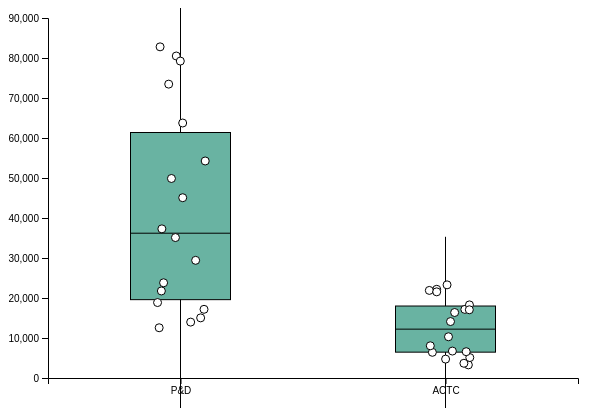
D3 v4 page, settled after 360 driven frames (6 s of simulated time); the page loaded 1 data file(s).


// ── boxplot.js
// set the dimensions and margins of the graph
var margin = {top: 10, right: 30, bottom: 30, left: 40},
    width = 600 - margin.left - margin.right,
    height = 400 - margin.top - margin.bottom;

// append the svg object to the body of the page
var svg = d3.select("#my_dataviz")
  .append("svg")
    .attr("width", width + margin.left + margin.right)
    .attr("height", height + margin.top + margin.bottom)
  .append("g")
    .attr("transform",
          "translate(" + margin.left + "," + margin.top + ")");

// Read the data and compute summary statistics for each specie
d3.csv("datasetBP.csv", function(data) {

  // Compute quartiles, median, inter quantile range min and max --> these info are then used to draw the box.
  var sumstat = d3.nest() // nest function allows to group the calculation per level of a factor
    .key(function(d) { return d.categoria;})
    .rollup(function(d) {
      q1 = d3.quantile(d.map(function(g) { return parseFloat(g.total);}).sort(d3.ascending),.25)
      median = d3.quantile(d.map(function(g) { return parseFloat(g.total);}).sort(d3.ascending),.5)
      q3 = d3.quantile(d.map(function(g) { return parseFloat(g.total);}).sort(d3.ascending),.75)
      interQuantileRange = q3 - q1
      min = q1 - 1.5 * interQuantileRange
      max = q3 + 1.5 * interQuantileRange
      return({q1: q1, median: median, q3: q3, interQuantileRange: interQuantileRange, min: min, max: max})
    })
    .entries(data)

  // Show the X scale
  var x = d3.scaleBand()
    .range([ 0, width ])
    .domain(["P&D", "ACTC"])
    .paddingInner(1)
    .paddingOuter(.5)
  svg.append("g")
    .attr("transform", "translate(0," + height + ")")
    .call(d3.axisBottom(x))

  // Show the Y scale
  var y = d3.scaleLinear()
    .domain([0,90000])
    .range([height, 0])
  svg.append("g").call(d3.axisLeft(y))

  // Show the main vertical line
  svg
    .selectAll("vertLines")
    .data(sumstat)
    .enter()
    .append("line")
      .attr("x1", function(d){return(x(d.key))})
      .attr("x2", function(d){return(x(d.key))})
      .attr("y1", function(d){ console.log(d); return(y(d.value.min)) })
      .attr("y2", function(d){return(y(d.value.max))})
      .attr("stroke", "black")
      .style("width", 40)

  // rectangle for the main box
  var boxWidth = 100
  svg
    .selectAll("boxes")
    .data(sumstat)
    .enter()
    .append("rect")
        .attr("x", function(d){return(x(d.key)-boxWidth/2)})
        .attr("y", function(d){return(y(d.value.q3))})
        .attr("height", function(d){return(y(d.value.q1)-y(d.value.q3))})
        .attr("width", boxWidth )
        .attr("stroke", "black")
        .style("fill", "#69b3a2")

  // Show the median
  svg
    .selectAll("medianLines")
    .data(sumstat)
    .enter()
    .append("line")
      .attr("x1", function(d){return(x(d.key)-boxWidth/2) })
      .attr("x2", function(d){return(x(d.key)+boxWidth/2) })
      .attr("y1", function(d){return(y(d.value.median))})
      .attr("y2", function(d){return(y(d.value.median))})
      .attr("stroke", "black")
      .style("width", 80)

// Add individual points with jitter
var jitterWidth = 50
svg
  .selectAll("indPoints")
  .data(data)
  .enter()
  .append("circle")
    .attr("cx", function(d){return(x(d.categoria) - jitterWidth/2 + Math.random()*jitterWidth )})
    .attr("cy", function(d){return(y(d.total))})
    .attr("r", 4)
    .style("fill", "white")
    .attr("stroke", "black")


})

### data: datasetBP.csv
total, categoria
12561, P&D
13973, P&D
15032, P&D
17169, P&D
18862, P&D
21759, P&D
23807, P&D
29416, P&D
35111, P&D
37285, P&D
45073, P&D
49876, P&D
54255, P&D
63749, P&D
73468, P&D
80502, P&D
79228, P&D
82792, P&D
3278, ACTC
3683, ACTC
4725, ACTC
5110, ACTC
6576, ACTC
6421, ACTC
6734, ACTC
8052, ACTC
10310, ACTC
14113, ACTC
17151, ACTC
18279, ACTC
22178, ACTC
21898, ACTC
23287, ACTC
21541, ACTC
16374, ACTC
17058, ACTC